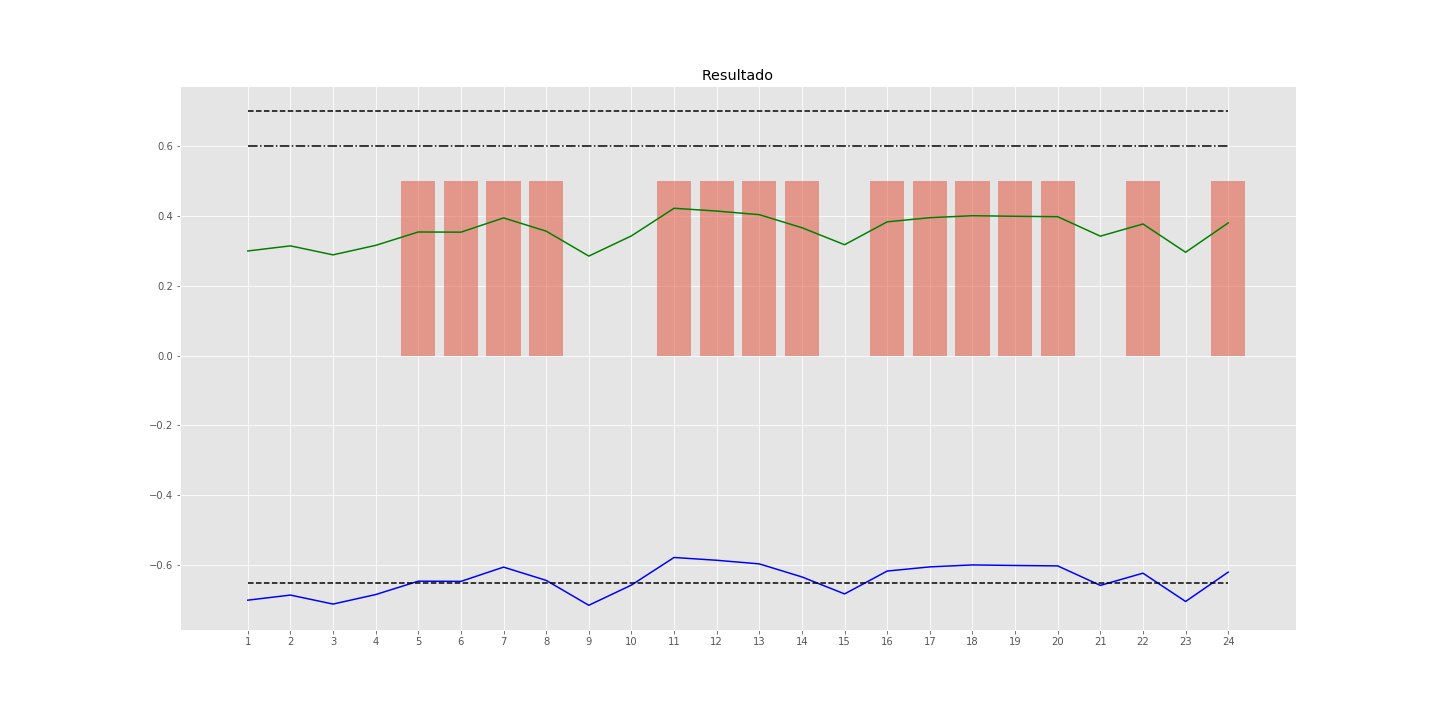

The table this chart was drawn from, first rows:
; PROB_0; PROB_1; PRED; LIM1; LIM1PLUS; LIM0
1; -0.7005; 0.2995; 0.0; 0.6; 0.7; -0.65
2; -0.6859; 0.3141; 0.0; 0.6; 0.7; -0.65
3; -0.7116; 0.2884; 0.0; 0.6; 0.7; -0.65
4; -0.6844; 0.3156; 0.0; 0.6; 0.7; -0.65
5; -0.6461; 0.3539; 0.5; 0.6; 0.7; -0.65
6; -0.6467; 0.3533; 0.5; 0.6; 0.7; -0.65
7; -0.6059; 0.3941; 0.5; 0.6; 0.7; -0.65
8; -0.6438; 0.3562; 0.5; 0.6; 0.7; -0.65
9; -0.7152; 0.2848; 0.0; 0.6; 0.7; -0.65
10; -0.6573; 0.3427; 0.0; 0.6; 0.7; -0.65
11; -0.5782; 0.4218; 0.5; 0.6; 0.7; -0.65
12; -0.5862; 0.4138; 0.5; 0.6; 0.7; -0.65
13; -0.5966; 0.4034; 0.5; 0.6; 0.7; -0.65
14; -0.6339; 0.3661; 0.5; 0.6; 0.7; -0.65
15; -0.6826; 0.3174; 0.0; 0.6; 0.7; -0.65
16; -0.6171; 0.3829; 0.5; 0.6; 0.7; -0.65
17; -0.6052; 0.3948; 0.5; 0.6; 0.7; -0.65
18; -0.5995; 0.4005; 0.5; 0.6; 0.7; -0.65
19; -0.6012; 0.3988; 0.5; 0.6; 0.7; -0.65
20; -0.6024; 0.3976; 0.5; 0.6; 0.7; -0.65
21; -0.6581; 0.3419; 0.0; 0.6; 0.7; -0.65
22; -0.6232; 0.3768; 0.5; 0.6; 0.7; -0.65
23; -0.7042; 0.2958; 0.0; 0.6; 0.7; -0.65
24; -0.6202; 0.3798; 0.5; 0.6; 0.7; -0.65
